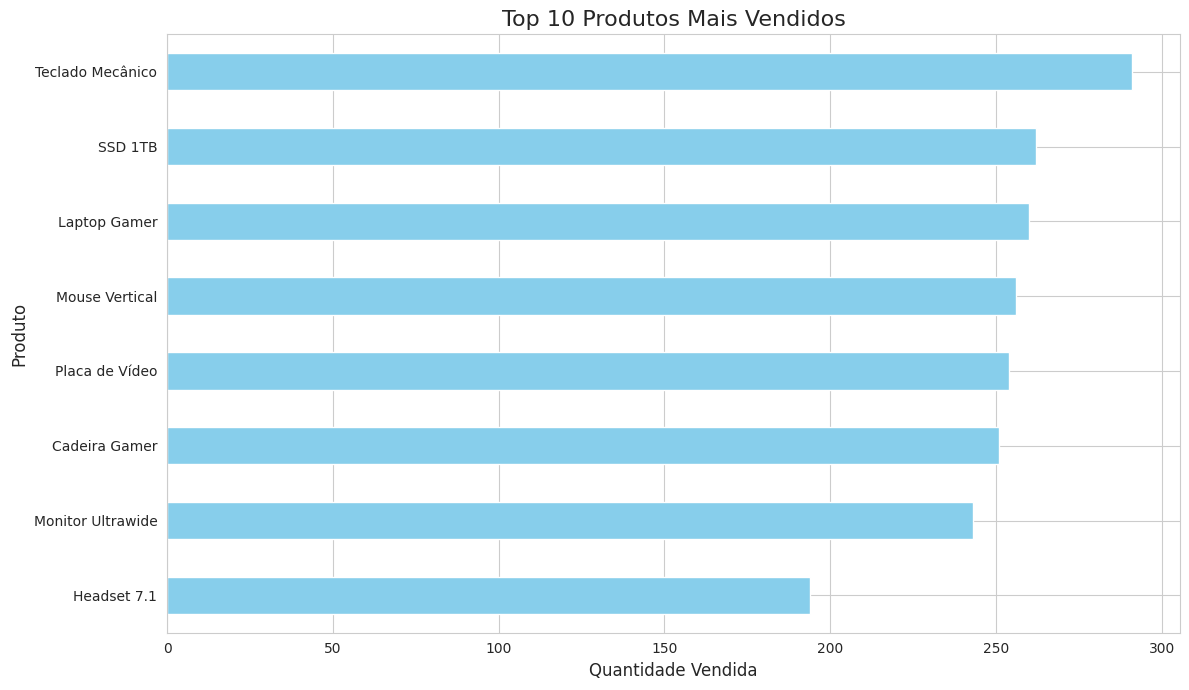
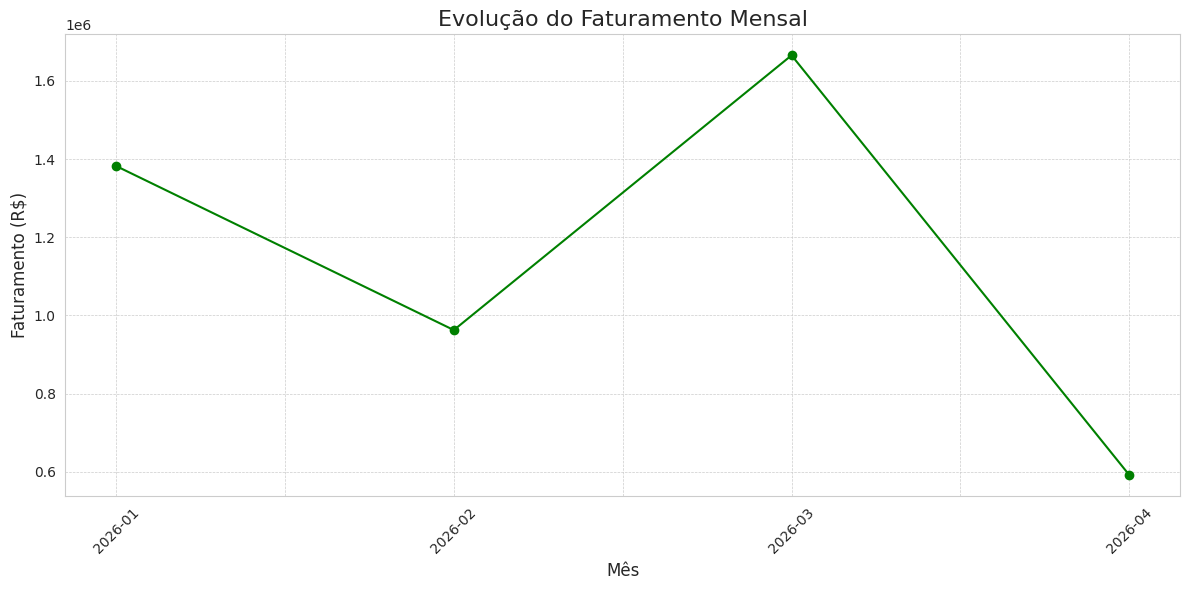
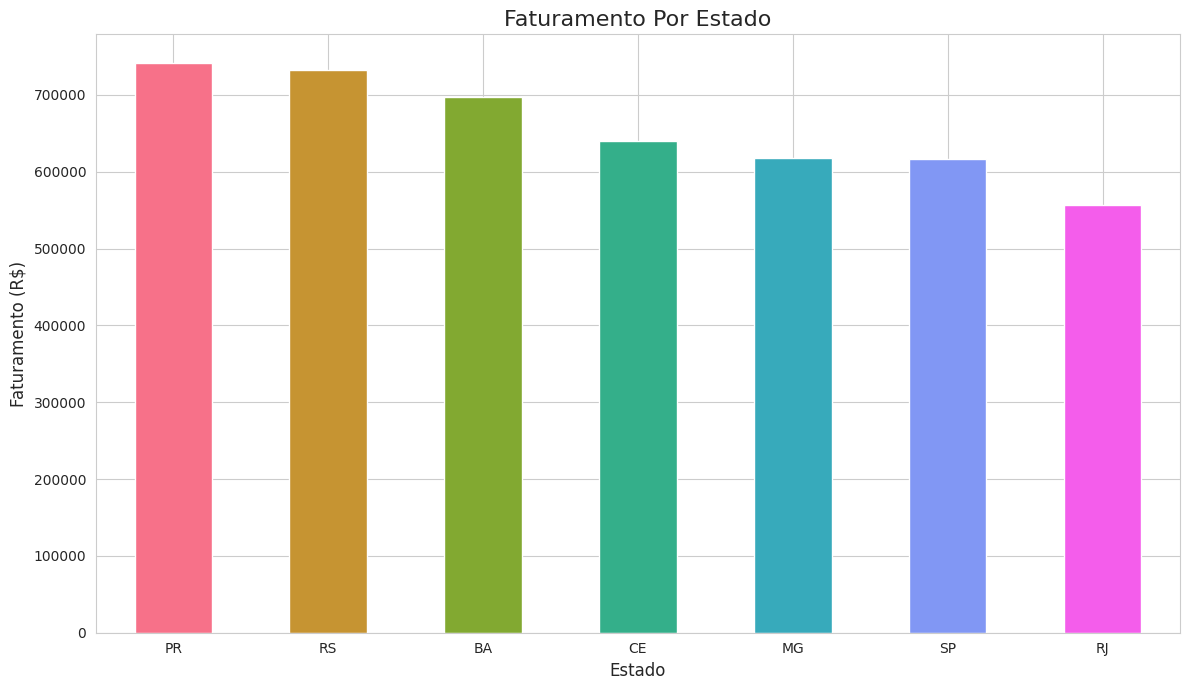
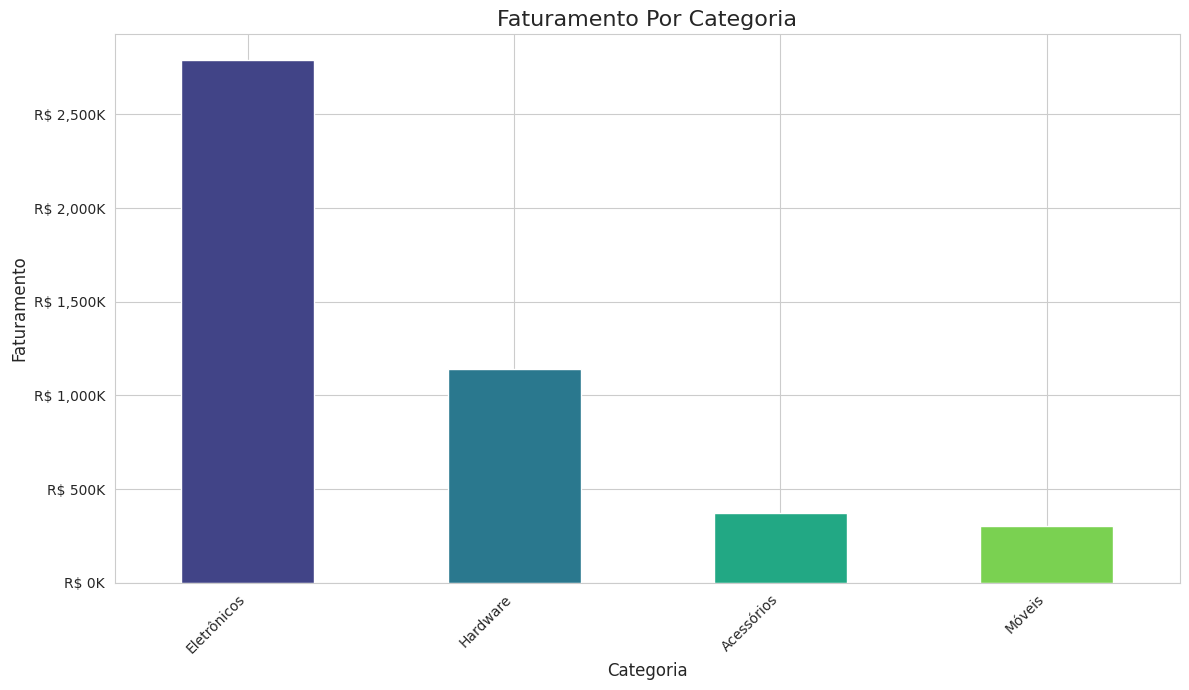

The matplotlib source for these figures, in order:
# Análise de Vendas Para Loja de E-commerce

import pandas as pd
import numpy as np
import matplotlib.pyplot as plt
import seaborn as sns
import random
from datetime import datetime, timedelta

def gera_dados_ficticios(num_registros=600):
    """Gera um DataFrame com dados de vendas fictícios"""
    print(f"\nIniciando a geração de {num_registros} registros de vendas...")

    produtos = {
        'Laptop Gamer': {'categoria': 'Eletrônicos', 'preço': 7500.00},
        'Mouse Vertical': {'categoria': 'Acessórios', 'preço': 250.00},
        'Teclado Mecânico': {'categoria': 'Acessórios', 'preço': 550.00},
        'Monitor Ultrawide': {'categoria': 'Eletrônicos', 'preço': 2800.00},
        'Cadeira Gamer': {'categoria': 'Móveis', 'preço': 1200.00},
        'Headset 7.1': {'categoria': 'Acessórios', 'preço': 800.00},
        'Placa de Vídeo': {'categoria': 'Hardware', 'preço': 4500.00},
        'SSD 1TB': {'categoria': 'Eletrônicos', 'preço': 600.00},
    }
    lista_produtos = list(produtos.keys())

    cidades_estados = {
        'São Paulo': 'SP', 'Rio de Janeiro': 'RJ', 'Belo Horizonte': 'MG',
        'Porto Alegre': 'RS', 'Salvador': 'BA', 'Curitiba': 'PR', 'Fortaleza': 'CE'
    }
    lista_cidades = list(cidades_estados.keys())

    dados_vendas = []
    data_inicial = datetime(2026, 1, 1)

    for i in range(num_registros):
        produto_nome = random.choice(lista_produtos)
        cidade = random.choice(lista_cidades)
        quantidade = np.random.randint(1, 8)
        data_pedido = data_inicial + timedelta(days=int(i/5), hours=random.randint(0, 23))

        # Aplica desconto aleatório para Mouse ou Teclado
        if produto_nome in ['Mouse Vertical', 'Teclado Mecânico']:
            preco_unitario = produtos[produto_nome]['preço'] * np.random.uniform(0.9, 1.0)
        else:
            preco_unitario = produtos[produto_nome]['preço']

        dados_vendas.append({
            'ID Pedido': 1000 + i,
            'Data_Pedido': data_pedido,
            'Nome_Produto': produto_nome,
            'Categoria': produtos[produto_nome]['categoria'],
            'Preço_Unitário': round(preco_unitario, 2),
            'Quantidade': quantidade,
            'ID_Cliente': np.random.randint(100, 150),
            'Cidade': cidade,
            'Estado': cidades_estados[cidade]
        })

    print("Geração de dados concluída.\n")
    return pd.DataFrame(dados_vendas)


df_vendas = gera_dados_ficticios(500)

# Visualização rápida dos dados
print(f"{df_vendas.shape}\n")
print(f"{df_vendas.head()}\n")
print(f"{df_vendas.tail()}\n")
print(f"{df_vendas.info()}\n")
print(f"{df_vendas.describe()}\n")
print(f"{df_vendas.dtypes}\n")

# Conversão para datetime e criação de novas colunas
df_vendas['Data_Pedido'] = pd.to_datetime(df_vendas['Data_Pedido'])
df_vendas['Faturamento'] = df_vendas['Preço_Unitário'] * df_vendas['Quantidade']
df_vendas['Status_Entrega'] = df_vendas['Estado'].apply(lambda estado: 'Rápida' if estado in ['SP', 'RJ', 'MG'] else 'Normal')

print(f"{df_vendas.info()}\n")
print(f"{df_vendas.head()}\n")

# Top produtos vendidos
top_10_produtos = df_vendas.groupby('Nome_Produto')['Quantidade'].sum().sort_values(ascending=False).head(18)
print(f"{top_10_produtos}\n")

sns.set_style("whitegrid")
plt.figure(figsize=(12, 7))
top_10_produtos.sort_values(ascending=True).plot(kind='barh', color='skyblue')
plt.title('Top 10 Produtos Mais Vendidos', fontsize=16)
plt.xlabel('Quantidade Vendida', fontsize=12)
plt.ylabel('Produto', fontsize=12)
plt.tight_layout()
plt.show()

# Faturamento mensal
df_vendas['Mes'] = df_vendas['Data_Pedido'].dt.to_period('M')
faturamento_mensal = df_vendas.groupby('Mes')['Faturamento'].sum()
faturamento_mensal.index = faturamento_mensal.index.strftime('%Y-%m')
faturamento_mensal.map('R$ {:,.2f}'.format)

plt.figure(figsize=(12, 6))
faturamento_mensal.plot(kind='line', marker='o', linestyle='-', color='green')
plt.title('Evolução do Faturamento Mensal', fontsize=16)
plt.xlabel('Mês', fontsize=12)
plt.ylabel('Faturamento (R$)', fontsize=12)
plt.xticks(rotation=45)
plt.grid(True, which='both', linestyle='--', linewidth=0.5)
plt.tight_layout()
plt.show()

# Faturamento por estado
vendas_estado = df_vendas.groupby('Estado')['Faturamento'].sum().sort_values(ascending=False)
vendas_estado.map('R$ {:,.2f}'.format)

plt.figure(figsize=(12, 7))
vendas_estado.plot(kind='bar', color=sns.color_palette("husl", 7))
plt.title('Faturamento Por Estado', fontsize=16)
plt.xlabel('Estado', fontsize=12)
plt.ylabel('Faturamento (R$)', fontsize=12)
plt.xticks(rotation=0)
plt.tight_layout()
plt.show()

# Faturamento por categoria
faturamento_categoria = df_vendas.groupby('Categoria')['Faturamento'].sum().sort_values(ascending=False)
faturamento_categoria.map('R$ {:,.2f}'.format)

from matplotlib.ticker import FuncFormatter

fig, ax = plt.subplots(figsize=(12, 7))

def formatador_milhares(y, pos):
    """Formata o valor em milhares (K) com o cifrão R$."""
    return f'R$ {y/1000:,.0f}K'

formatter = FuncFormatter(formatador_milhares)
ax.yaxis.set_major_formatter(formatter)

faturamento_ordenado = faturamento_categoria.sort_values(ascending=False)
faturamento_ordenado.plot(kind='bar', ax=ax, color=sns.color_palette("viridis", len(faturamento_ordenado)))

ax.set_title('Faturamento Por Categoria', fontsize=16)
ax.set_xlabel('Categoria', fontsize=12)
ax.set_ylabel('Faturamento', fontsize=12)
plt.xticks(rotation=45, ha='right')
plt.tight_layout()
plt.show()
